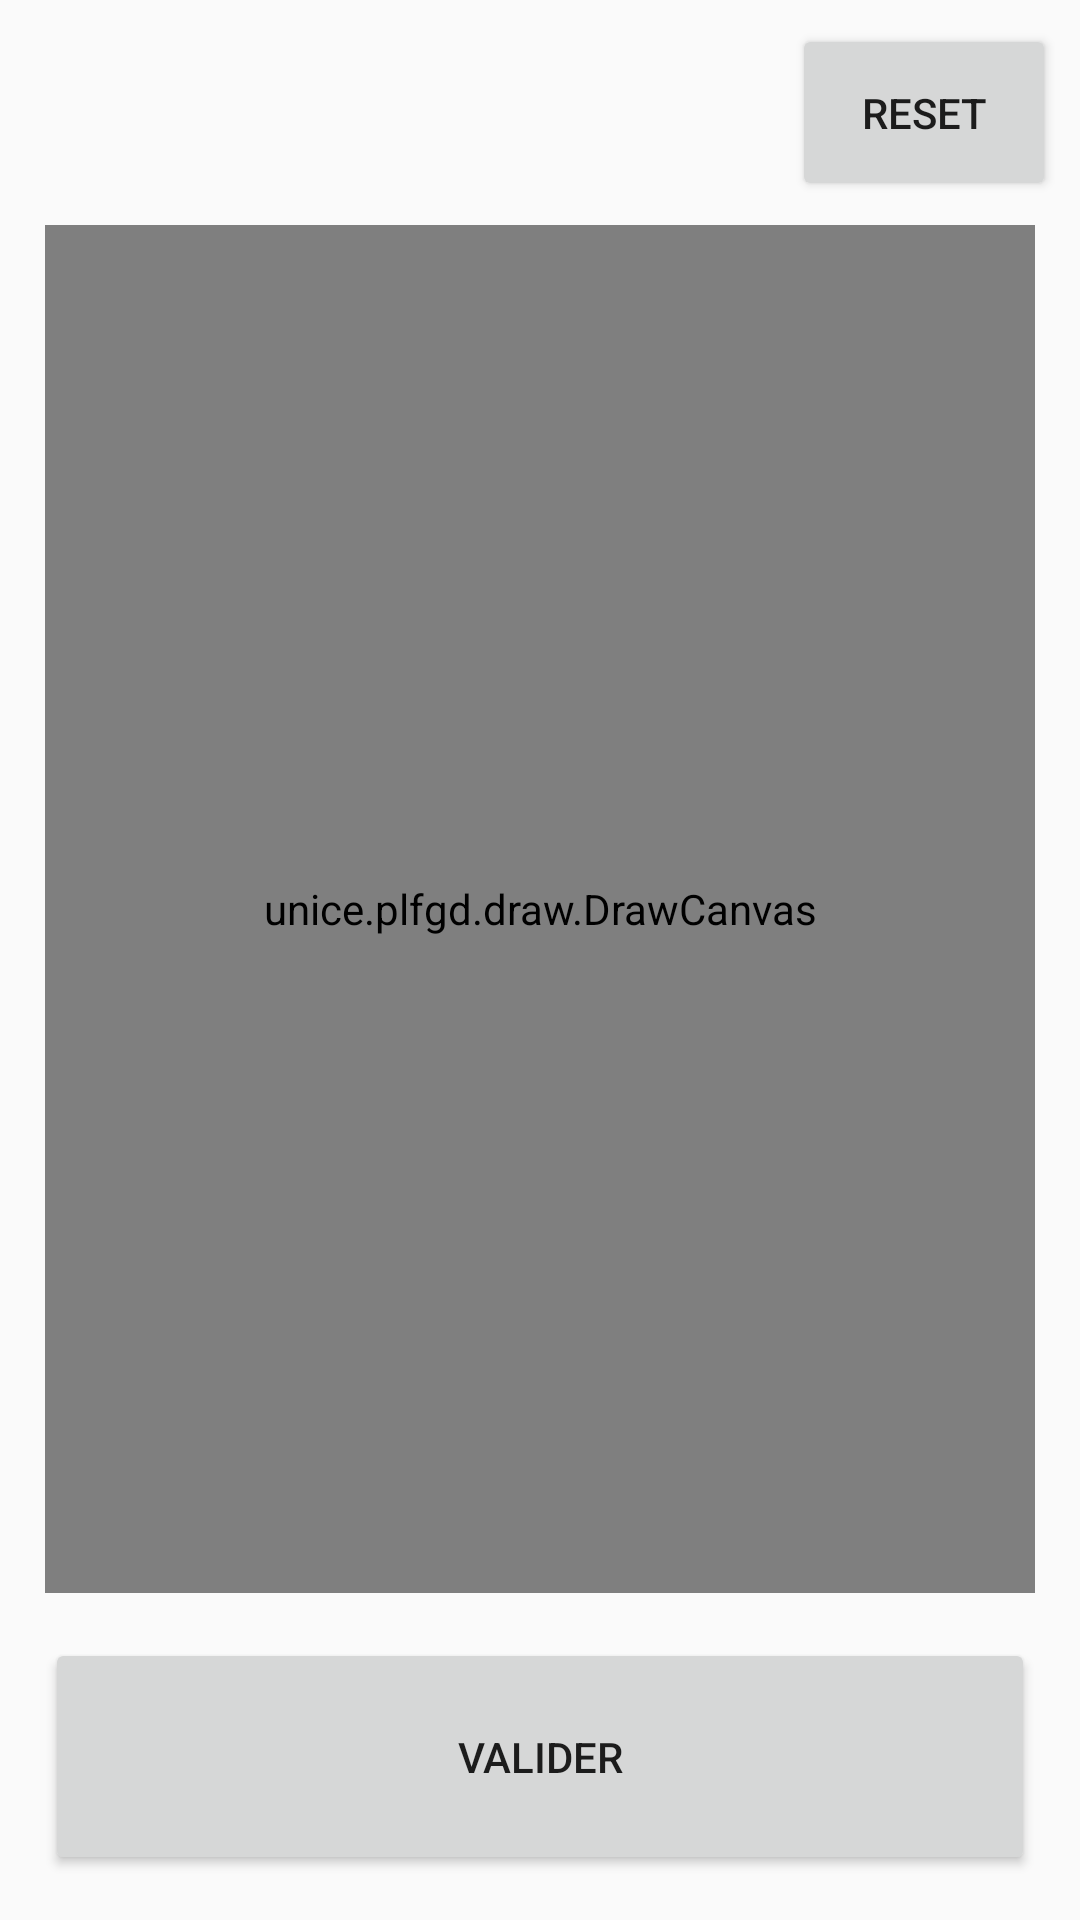

This screen was rendered from an Android layout file. Write that file and the resources it references.
<!-- AndroidManifest.xml: application theme AppTheme -->
<!-- res/layout/draw_fragment.xml -->
<?xml version="1.0" encoding="utf-8"?>
<android.support.constraint.ConstraintLayout
		xmlns:android="http://schemas.android.com/apk/res/android"
		xmlns:app="http://schemas.android.com/apk/res-auto"
		android:layout_width="match_parent"
		android:layout_height="match_parent"
>

	<TextView
			android:textSize="28sp"
			android:id="@+id/draw_order"
			android:layout_width="0dp"
			android:layout_height="wrap_content"
			android:textColor="@color/green"
			android:layout_marginTop="8dp"
			android:layout_marginStart="8dp"
			android:layout_marginEnd="15dp"
			android:layout_marginBottom="8dp"
			app:layout_constraintTop_toTopOf="parent"
			app:layout_constraintLeft_toLeftOf="parent"
			app:layout_constraintBottom_toTopOf="@id/draw_canvas"
			app:layout_constraintRight_toLeftOf="@id/draw_reset"

	/>

	<Button
			android:id="@+id/draw_reset"
			android:layout_width="wrap_content"
			android:layout_height="wrap_content"
			android:layout_marginTop="8dp"
			android:layout_marginLeft="8dp"
			android:layout_marginRight="8dp"
			android:layout_marginBottom="8dp"
			android:padding="20dp"
			android:text="@string/reset"
			app:layout_constraintLeft_toRightOf="@id/draw_order"
			app:layout_constraintRight_toRightOf="parent"
			app:layout_constraintTop_toTopOf="parent"
			app:layout_constraintBottom_toTopOf="@id/draw_canvas"
	/>

	<unice.plfgd.draw.DrawCanvas
			android:id="@+id/draw_canvas"
			android:background="@color/white"
			android:layout_width="0dp"
			android:layout_height="0dp"
			android:layout_marginLeft="15dp"
			android:layout_marginRight="15dp"
			android:layout_marginBottom="15dp"
			app:layout_constraintTop_toBottomOf="@id/draw_reset"
			app:layout_constraintLeft_toLeftOf="parent"
			app:layout_constraintRight_toRightOf="parent"
			app:layout_constraintBottom_toTopOf="@id/draw_valid"
	/>

	<Button
			android:id="@+id/draw_valid"
			android:layout_width="0dp"
			android:layout_height="wrap_content"
			android:layout_marginTop="15dp"
			android:layout_marginLeft="15dp"
			android:layout_marginRight="15dp"
			android:layout_marginBottom="15dp"
			android:padding="30dp"
			android:text="@string/valid"
			app:layout_constraintLeft_toLeftOf="parent"
			app:layout_constraintRight_toRightOf="parent"
			app:layout_constraintBottom_toBottomOf="parent"
	/>

</android.support.constraint.ConstraintLayout>
<!-- resources referenced by this layout -->
<resources>
  <color name="green">#009900</color>
  <color name="white">#FFFFFF</color>
  <string name="reset">Reset</string>
  <string name="valid">Valider</string>
  <style name="AppTheme" parent="Theme.AppCompat.Light.DarkActionBar">
          
          <item name="colorPrimary">@color/colorPrimary</item>
          <item name="colorPrimaryDark">@color/colorPrimaryDark</item>
          <item name="colorAccent">@color/colorAccent</item>
      </style>
  <color name="colorPrimary">#3F51B5</color>
  <color name="colorPrimaryDark">#303F9F</color>
  <color name="colorAccent">#FF4081</color>
</resources>
